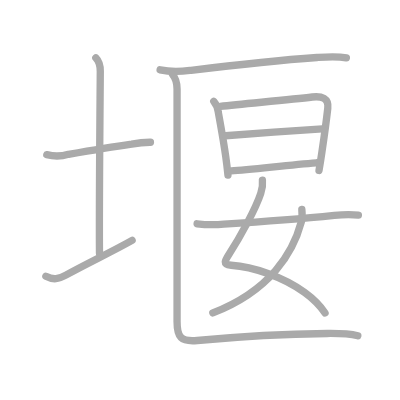
t = 0.00 s
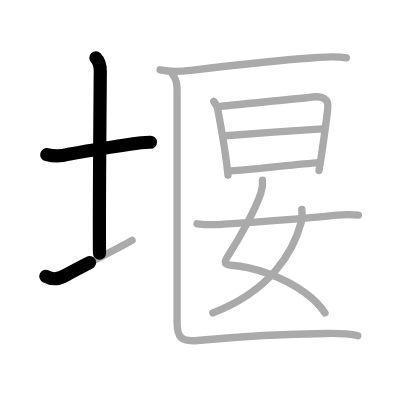
t = 2.50 s
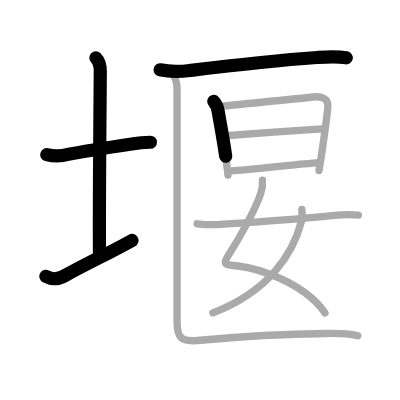
t = 4.75 s
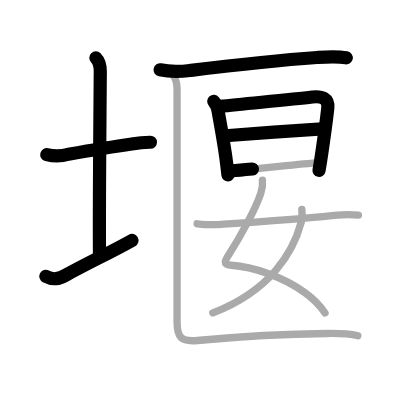
t = 7.25 s
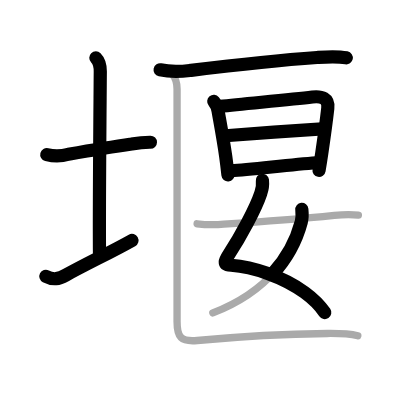
t = 9.50 s
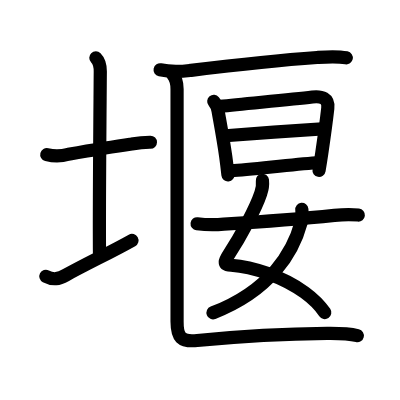
t = 12.00 s

The animated SVG that drew these frames (rendered in a browser with its animation timeline set to each time). Animation: 12 SMIL elements (animate=12); one cycle of 12.00 s.

<?xml version="1.0" standalone="no"?>
<!DOCTYPE svg PUBLIC "-//W3C//DTD SVG 1.1//EN"   "http://www.w3.org/Graphics/SVG/1.1/DTD/svg11.dtd">
<svg width="400px" height="400px"  version="1.1" xmlns="http://www.w3.org/2000/svg">
  <defs>
    <marker id="Triangle" viewBox="0 0 10 10" refX="0" refY="5" markerUnits="strokeWidth" markerWidth="3" style="stroke-opacity:0%;fill:#aaaaaa;" markerHeight="2" orient="auto">
      <path d="M 0 0 L 10 5 L 0 10 z" />
    </marker>
    
    <marker id="Arrow" viewBox="0 0 10 10" refX="5" refY="5" markerUnits="strokeWidth" markerWidth="1.8" style="stroke-opacity:0%;fill:#770000;" markerHeight="2" orient="auto">
      <path d="M 0 4 L 6 4 L 4 1 L 10 5 L 4 9 L 6 6 L 0 6 z" />
        <circle cx="5" cy="5" r="5" />
      </marker>
    
    <marker id="TriangleRed" viewBox="0 0 10 10" refX="0" refY="5" markerUnits="strokeWidth" markerWidth="3" style="stroke-opacity:0%;fill:#CC0000;" markerHeight="2" orient="auto">
      <path d="M 0 0 L 10 5 L 0 10 z" />
    </marker>
    
    <marker id="ArrowRed" viewBox="0 0 10 10" refX="5" refY="5" markerUnits="strokeWidth" markerWidth="1.8" style="stroke-opacity:0%;fill:#CC0000;" markerHeight="2" orient="auto">
      <path d="M 0 4 L 6 4 L 4 1 L 10 5 L 4 9 L 6 6 L 0 6 z" />
        <circle cx="5" cy="5" r="5" />
      </marker>
    
  </defs>
  
  <path style="fill:#ffffff; fill-opacity:100%; fill-rule:evenodd; stroke-width:0;" d="M 0 0 L 400px 0 L 400px 400px L 0 400px L 0 0" />

  <g transform="scale(3.6697247706422 3.6697247706422)">
<path style="fill:none; fill-opacity:0%; fill-rule:evenodd; stroke:#aaaaaa; stroke-opacity:100%; stroke-width: 1.5pt; stroke-linejoin:round; stroke-linecap:round;" d="M12.75 42.14c1.98 0.51 3.94 0.48 5.9-0.1c4.94-0.85 12.43-2.09 17.22-2.79c1.69-0.31 3.5-0.5 5.13-0.49"></path>
<path style="fill:none; fill-opacity:0%; fill-rule:evenodd; stroke:#aaaaaa; stroke-opacity:100%; stroke-width: 1.5pt; stroke-linejoin:round; stroke-linecap:round;" d="M26.12 15.75c1 1 1.22 2.73 1.21 3.75C27.25 30.75 27 56.12 27.11 69"></path>
<path style="fill:none; fill-opacity:0%; fill-rule:evenodd; stroke:#aaaaaa; stroke-opacity:100%; stroke-width: 1.5pt; stroke-linejoin:round; stroke-linecap:round;" d="M12.5 75.29c2.05 1.06 3.44 0.79 5.44-0.32c5.96-3.3 12.13-6.15 18.06-9.48"></path>
<path style="fill:none; fill-opacity:0%; fill-rule:evenodd; stroke:#aaaaaa; stroke-opacity:100%; stroke-width: 1.5pt; stroke-linejoin:round; stroke-linecap:round;" d="M43.63 19.03c2.7 0.57 5.38 0.5 8.12 0.17c10.88-1.32 21.13-2.57 34.63-3.53c2.69-0.19 5.36-0.41 8.01 0.1"></path>
<path style="fill:none; fill-opacity:0%; fill-rule:evenodd; stroke:#aaaaaa; stroke-opacity:100%; stroke-width: 1.5pt; stroke-linejoin:round; stroke-linecap:round;" d="M58.25 27.62c0.7 0.85 1.11 1.8 1.22 2.85c0.65 3.65 1.43 7.79 2.04 12.17c0.24 1.7 0.44 3.4 0.61 5.06"></path>
<path style="fill:none; fill-opacity:0%; fill-rule:evenodd; stroke:#aaaaaa; stroke-opacity:100%; stroke-width: 1.5pt; stroke-linejoin:round; stroke-linecap:round;" d="M60.02 28.99c7.09-0.78 18.89-1.81 25.1-2.56c2.52-0.3 4.51 0.34 4.2 3.07c-0.33 2.92-0.98 7.79-1.62 12.1c-0.26 1.77-0.53 3.45-0.77 4.86"></path>
<path style="fill:none; fill-opacity:0%; fill-rule:evenodd; stroke:#aaaaaa; stroke-opacity:100%; stroke-width: 1.5pt; stroke-linejoin:round; stroke-linecap:round;" d="M61.44 37c2.49-0.19 24.34-1.82 26.4-1.9"></path>
<path style="fill:none; fill-opacity:0%; fill-rule:evenodd; stroke:#aaaaaa; stroke-opacity:100%; stroke-width: 1.5pt; stroke-linejoin:round; stroke-linecap:round;" d="M63.01 46.55c5.5-0.36 15.58-1.6 23.17-2.19"></path>
<path style="fill:none; fill-opacity:0%; fill-rule:evenodd; stroke:#aaaaaa; stroke-opacity:100%; stroke-width: 1.5pt; stroke-linejoin:round; stroke-linecap:round;" d="M71.51 49.12c0.12 1.21-0.02 2.37-0.43 3.49c-1.39 4.23-5.54 11.85-8.71 16.72c-1.06 1.64-1.77 2.78 0.62 2.95c5.9 0.42 14.08 3.07 20.04 7.42c2.24 1.63 4.16 3.5 5.54 5.58"></path>
<path style="fill:none; fill-opacity:0%; fill-rule:evenodd; stroke:#aaaaaa; stroke-opacity:100%; stroke-width: 1.5pt; stroke-linejoin:round; stroke-linecap:round;" d="M82.25 57.05c0.07 0.7 0.12 2.41-0.15 3.43C79.9 68.71 73.78 79.12 58 85.25"></path>
<path style="fill:none; fill-opacity:0%; fill-rule:evenodd; stroke:#aaaaaa; stroke-opacity:100%; stroke-width: 1.5pt; stroke-linejoin:round; stroke-linecap:round;" d="M53.71 60.98c2.43 0.29 4.86 0.32 7.29 0.1c10.35-0.66 19.22-1.28 30.11-2.4c1.95-0.2 4.39-0.31 6.55-0.08"></path>
<path style="fill:none; fill-opacity:0%; fill-rule:evenodd; stroke:#aaaaaa; stroke-opacity:100%; stroke-width: 1.5pt; stroke-linejoin:round; stroke-linecap:round;" d="M47 20.25c0.75 0.88 1.25 2.38 1.25 4c0 13.58 0 53.49 0 63.38c0 4.24 1.01 5.58 5.49 5.16C64.75 91.75 77.5 91 89.13 90.87c2.82-0.03 5.6-0.06 8.37 0.63"></path>

<path style="fill:none; fill-opacity:0%; fill-rule:evenodd; stroke:#000000; stroke-opacity:100%; stroke-width: 2.7pt; stroke-linejoin:round; stroke-linecap:round;" d="M12.75 42.14c1.98 0.51 3.94 0.48 5.9-0.1c4.94-0.85 12.43-2.09 17.22-2.79c1.69-0.31 3.5-0.5 5.13-0.49" pathLength="100" stroke-dashoffset="100" stroke-dasharray="100 105"><animate id="dashAnim1" attributeName="stroke-dashoffset" from="100" to="0" dur="1s" calcMode="linear" fill="freeze"/></path>
<path style="fill:none; fill-opacity:0%; fill-rule:evenodd; stroke:#000000; stroke-opacity:100%; stroke-width: 2.7pt; stroke-linejoin:round; stroke-linecap:round;" d="M26.12 15.75c1 1 1.22 2.73 1.21 3.75C27.25 30.75 27 56.12 27.11 69" pathLength="100" stroke-dashoffset="100" stroke-dasharray="100 105"><animate id="dashAnim2" attributeName="stroke-dashoffset" from="100" to="0" dur="1s" calcMode="linear" begin="dashAnim1.end" fill="freeze"/></path>
<path style="fill:none; fill-opacity:0%; fill-rule:evenodd; stroke:#000000; stroke-opacity:100%; stroke-width: 2.7pt; stroke-linejoin:round; stroke-linecap:round;" d="M12.5 75.29c2.05 1.06 3.44 0.79 5.44-0.32c5.96-3.3 12.13-6.15 18.06-9.48" pathLength="100" stroke-dashoffset="100" stroke-dasharray="100 105"><animate id="dashAnim3" attributeName="stroke-dashoffset" from="100" to="0" dur="1s" calcMode="linear" begin="dashAnim2.end" fill="freeze"/></path>
<path style="fill:none; fill-opacity:0%; fill-rule:evenodd; stroke:#000000; stroke-opacity:100%; stroke-width: 2.7pt; stroke-linejoin:round; stroke-linecap:round;" d="M43.63 19.03c2.7 0.57 5.38 0.5 8.12 0.17c10.88-1.32 21.13-2.57 34.63-3.53c2.69-0.19 5.36-0.41 8.01 0.1" pathLength="100" stroke-dashoffset="100" stroke-dasharray="100 105"><animate id="dashAnim4" attributeName="stroke-dashoffset" from="100" to="0" dur="1s" calcMode="linear" begin="dashAnim3.end" fill="freeze"/></path>
<path style="fill:none; fill-opacity:0%; fill-rule:evenodd; stroke:#000000; stroke-opacity:100%; stroke-width: 2.7pt; stroke-linejoin:round; stroke-linecap:round;" d="M58.25 27.62c0.7 0.85 1.11 1.8 1.22 2.85c0.65 3.65 1.43 7.79 2.04 12.17c0.24 1.7 0.44 3.4 0.61 5.06" pathLength="100" stroke-dashoffset="100" stroke-dasharray="100 105"><animate id="dashAnim5" attributeName="stroke-dashoffset" from="100" to="0" dur="1s" calcMode="linear" begin="dashAnim4.end" fill="freeze"/></path>
<path style="fill:none; fill-opacity:0%; fill-rule:evenodd; stroke:#000000; stroke-opacity:100%; stroke-width: 2.7pt; stroke-linejoin:round; stroke-linecap:round;" d="M60.02 28.99c7.09-0.78 18.89-1.81 25.1-2.56c2.52-0.3 4.51 0.34 4.2 3.07c-0.33 2.92-0.98 7.79-1.62 12.1c-0.26 1.77-0.53 3.45-0.77 4.86" pathLength="100" stroke-dashoffset="100" stroke-dasharray="100 105"><animate id="dashAnim6" attributeName="stroke-dashoffset" from="100" to="0" dur="1s" calcMode="linear" begin="dashAnim5.end" fill="freeze"/></path>
<path style="fill:none; fill-opacity:0%; fill-rule:evenodd; stroke:#000000; stroke-opacity:100%; stroke-width: 2.7pt; stroke-linejoin:round; stroke-linecap:round;" d="M61.44 37c2.49-0.19 24.34-1.82 26.4-1.9" pathLength="100" stroke-dashoffset="100" stroke-dasharray="100 105"><animate id="dashAnim7" attributeName="stroke-dashoffset" from="100" to="0" dur="1s" calcMode="linear" begin="dashAnim6.end" fill="freeze"/></path>
<path style="fill:none; fill-opacity:0%; fill-rule:evenodd; stroke:#000000; stroke-opacity:100%; stroke-width: 2.7pt; stroke-linejoin:round; stroke-linecap:round;" d="M63.01 46.55c5.5-0.36 15.58-1.6 23.17-2.19" pathLength="100" stroke-dashoffset="100" stroke-dasharray="100 105"><animate id="dashAnim8" attributeName="stroke-dashoffset" from="100" to="0" dur="1s" calcMode="linear" begin="dashAnim7.end" fill="freeze"/></path>
<path style="fill:none; fill-opacity:0%; fill-rule:evenodd; stroke:#000000; stroke-opacity:100%; stroke-width: 2.7pt; stroke-linejoin:round; stroke-linecap:round;" d="M71.51 49.12c0.12 1.21-0.02 2.37-0.43 3.49c-1.39 4.23-5.54 11.85-8.71 16.72c-1.06 1.64-1.77 2.78 0.62 2.95c5.9 0.42 14.08 3.07 20.04 7.42c2.24 1.63 4.16 3.5 5.54 5.58" pathLength="100" stroke-dashoffset="100" stroke-dasharray="100 105"><animate id="dashAnim9" attributeName="stroke-dashoffset" from="100" to="0" dur="1s" calcMode="linear" begin="dashAnim8.end" fill="freeze"/></path>
<path style="fill:none; fill-opacity:0%; fill-rule:evenodd; stroke:#000000; stroke-opacity:100%; stroke-width: 2.7pt; stroke-linejoin:round; stroke-linecap:round;" d="M82.25 57.05c0.07 0.7 0.12 2.41-0.15 3.43C79.9 68.71 73.78 79.12 58 85.25" pathLength="100" stroke-dashoffset="100" stroke-dasharray="100 105"><animate id="dashAnim10" attributeName="stroke-dashoffset" from="100" to="0" dur="1s" calcMode="linear" begin="dashAnim9.end" fill="freeze"/></path>
<path style="fill:none; fill-opacity:0%; fill-rule:evenodd; stroke:#000000; stroke-opacity:100%; stroke-width: 2.7pt; stroke-linejoin:round; stroke-linecap:round;" d="M53.71 60.98c2.43 0.29 4.86 0.32 7.29 0.1c10.35-0.66 19.22-1.28 30.11-2.4c1.95-0.2 4.39-0.31 6.55-0.08" pathLength="100" stroke-dashoffset="100" stroke-dasharray="100 105"><animate id="dashAnim11" attributeName="stroke-dashoffset" from="100" to="0" dur="1s" calcMode="linear" begin="dashAnim10.end" fill="freeze"/></path>
<path style="fill:none; fill-opacity:0%; fill-rule:evenodd; stroke:#000000; stroke-opacity:100%; stroke-width: 2.7pt; stroke-linejoin:round; stroke-linecap:round;" d="M47 20.25c0.75 0.88 1.25 2.38 1.25 4c0 13.58 0 53.49 0 63.38c0 4.24 1.01 5.58 5.49 5.16C64.75 91.75 77.5 91 89.13 90.87c2.82-0.03 5.6-0.06 8.37 0.63" pathLength="100" stroke-dashoffset="100" stroke-dasharray="100 105"><animate id="dashAnim12" attributeName="stroke-dashoffset" from="100" to="0" dur="1s" calcMode="linear" begin="dashAnim11.end" fill="freeze"/></path>

</g>

</svg>  
          
